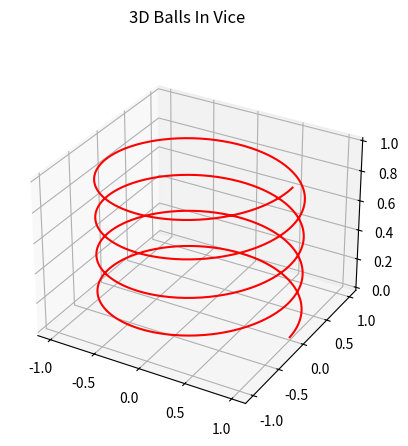

This figure's Python source:
from mpl_toolkits import mplot3d
import matplotlib.pyplot as plt
import numpy as np

fig = plt.figure()
ax = plt.axes(projection='3d')

Fs = 1000               #Sample Rate
Ts = 1/Fs               #Samples per second
t = np.arange(0,1,Ts)   #z-Akseli
f = 4                   #Taajuus
j = complex(0,1)        #?
s = np.exp(j*2*np.pi*f*t)   #Luodaan Signaali
z = t
x = np.real(s)              
y = np.imag(s)
ax.plot3D(x,y,z, 'red')     #Plotataan 3D spiraali
fig.suptitle('3D Balls In Vice') #Accurate

plt.show()